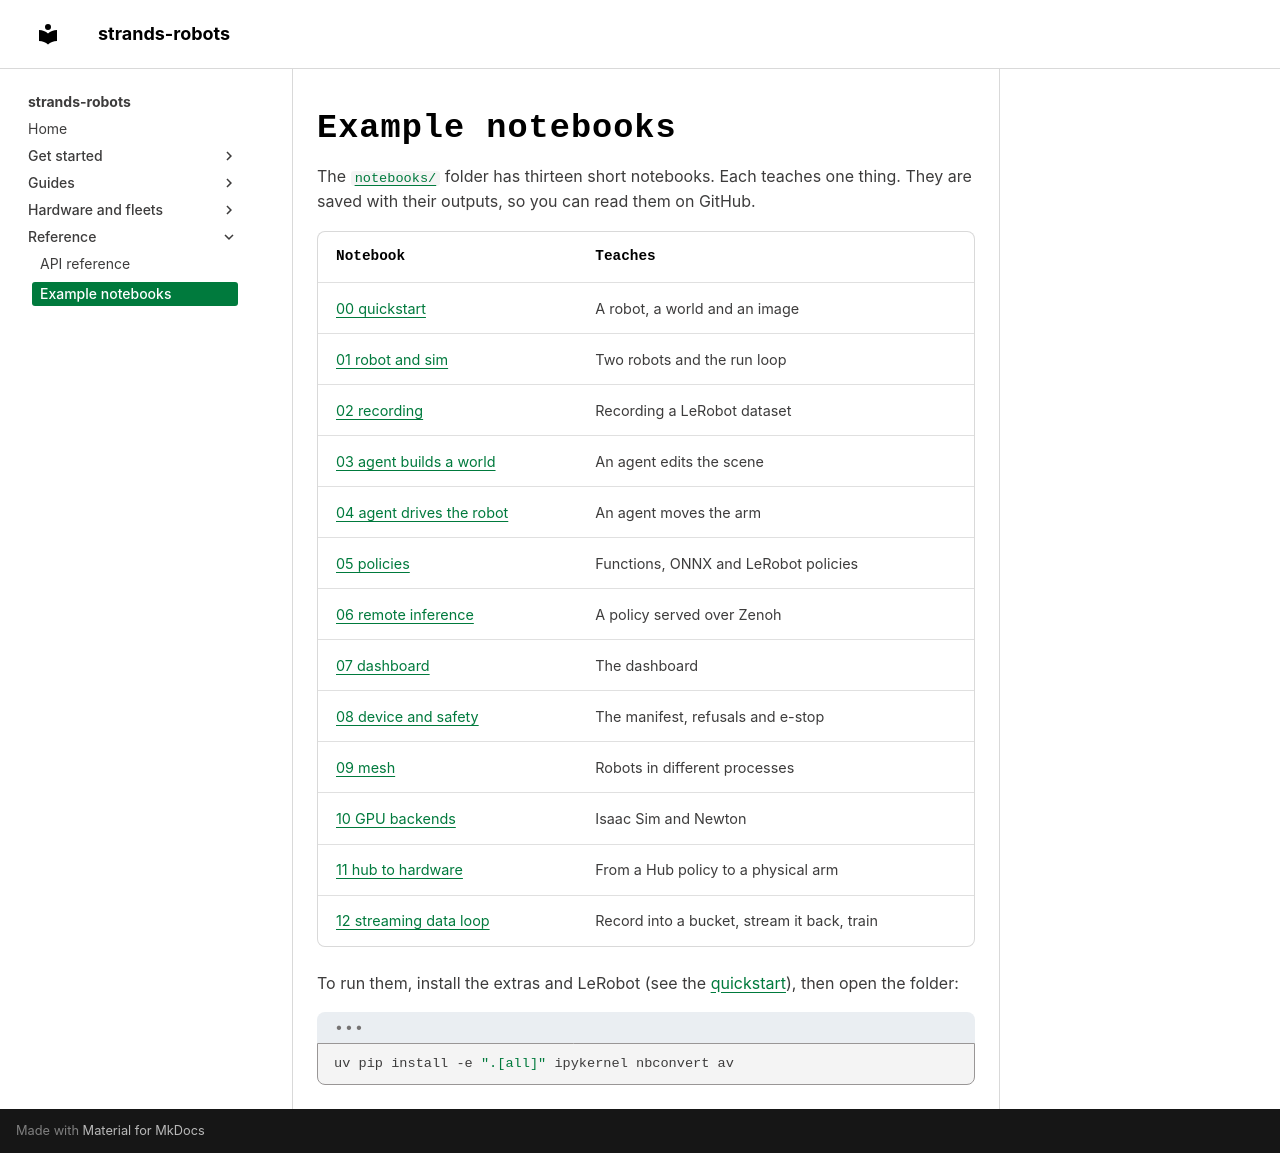

repository: strands-labs/robots · page: notebooks/index.html · generator: mkdocs

---
description: Thirteen notebooks that take one SO-101 from a first observation to an agent driving it over the mesh, saved with their outputs.
---

# Example notebooks

The [`notebooks/`](https://github.com/strands-labs/robots/tree/main/notebooks) folder has thirteen short notebooks.
Each teaches one thing. They are saved with their outputs, so you can read them on GitHub.

| Notebook | Teaches |
|---|---|
| [00 quickstart](https://github.com/strands-labs/robots/blob/main/notebooks/00_quickstart.ipynb) | A robot, a world and an image |
| [01 robot and sim](https://github.com/strands-labs/robots/blob/main/notebooks/01_robot_and_sim.ipynb) | Two robots and the run loop |
| [02 recording](https://github.com/strands-labs/robots/blob/main/notebooks/02_recording.ipynb) | Recording a LeRobot dataset |
| [03 agent builds a world](https://github.com/strands-labs/robots/blob/main/notebooks/03_agent_builds_a_world.ipynb) | An agent edits the scene |
| [04 agent drives the robot](https://github.com/strands-labs/robots/blob/main/notebooks/04_agent_drives_the_robot.ipynb) | An agent moves the arm |
| [05 policies](https://github.com/strands-labs/robots/blob/main/notebooks/05_policies.ipynb) | Functions, ONNX and LeRobot policies |
| [06 remote inference](https://github.com/strands-labs/robots/blob/main/notebooks/06_remote_inference.ipynb) | A policy served over Zenoh |
| [07 dashboard](https://github.com/strands-labs/robots/blob/main/notebooks/07_dashboard.ipynb) | The dashboard |
| [08 device and safety](https://github.com/strands-labs/robots/blob/main/notebooks/08_device_and_safety.ipynb) | The manifest, refusals and e-stop |
| [09 mesh](https://github.com/strands-labs/robots/blob/main/notebooks/09_mesh.ipynb) | Robots in different processes |
| [10 GPU backends](https://github.com/strands-labs/robots/blob/main/notebooks/10_gpu_backends.ipynb) | Isaac Sim and Newton |
| [11 hub to hardware](https://github.com/strands-labs/robots/blob/main/notebooks/11_hub_to_hardware.ipynb) | From a Hub policy to a physical arm |
| [12 streaming data loop](https://github.com/strands-labs/robots/blob/main/notebooks/12_streaming_data_loop.ipynb) | Record into a bucket, stream it back, train |

To run them, install the extras and LeRobot (see the [quickstart](quickstart.md)), then open the folder:

```bash
uv pip install -e ".[all]" ipykernel nbconvert av
```
